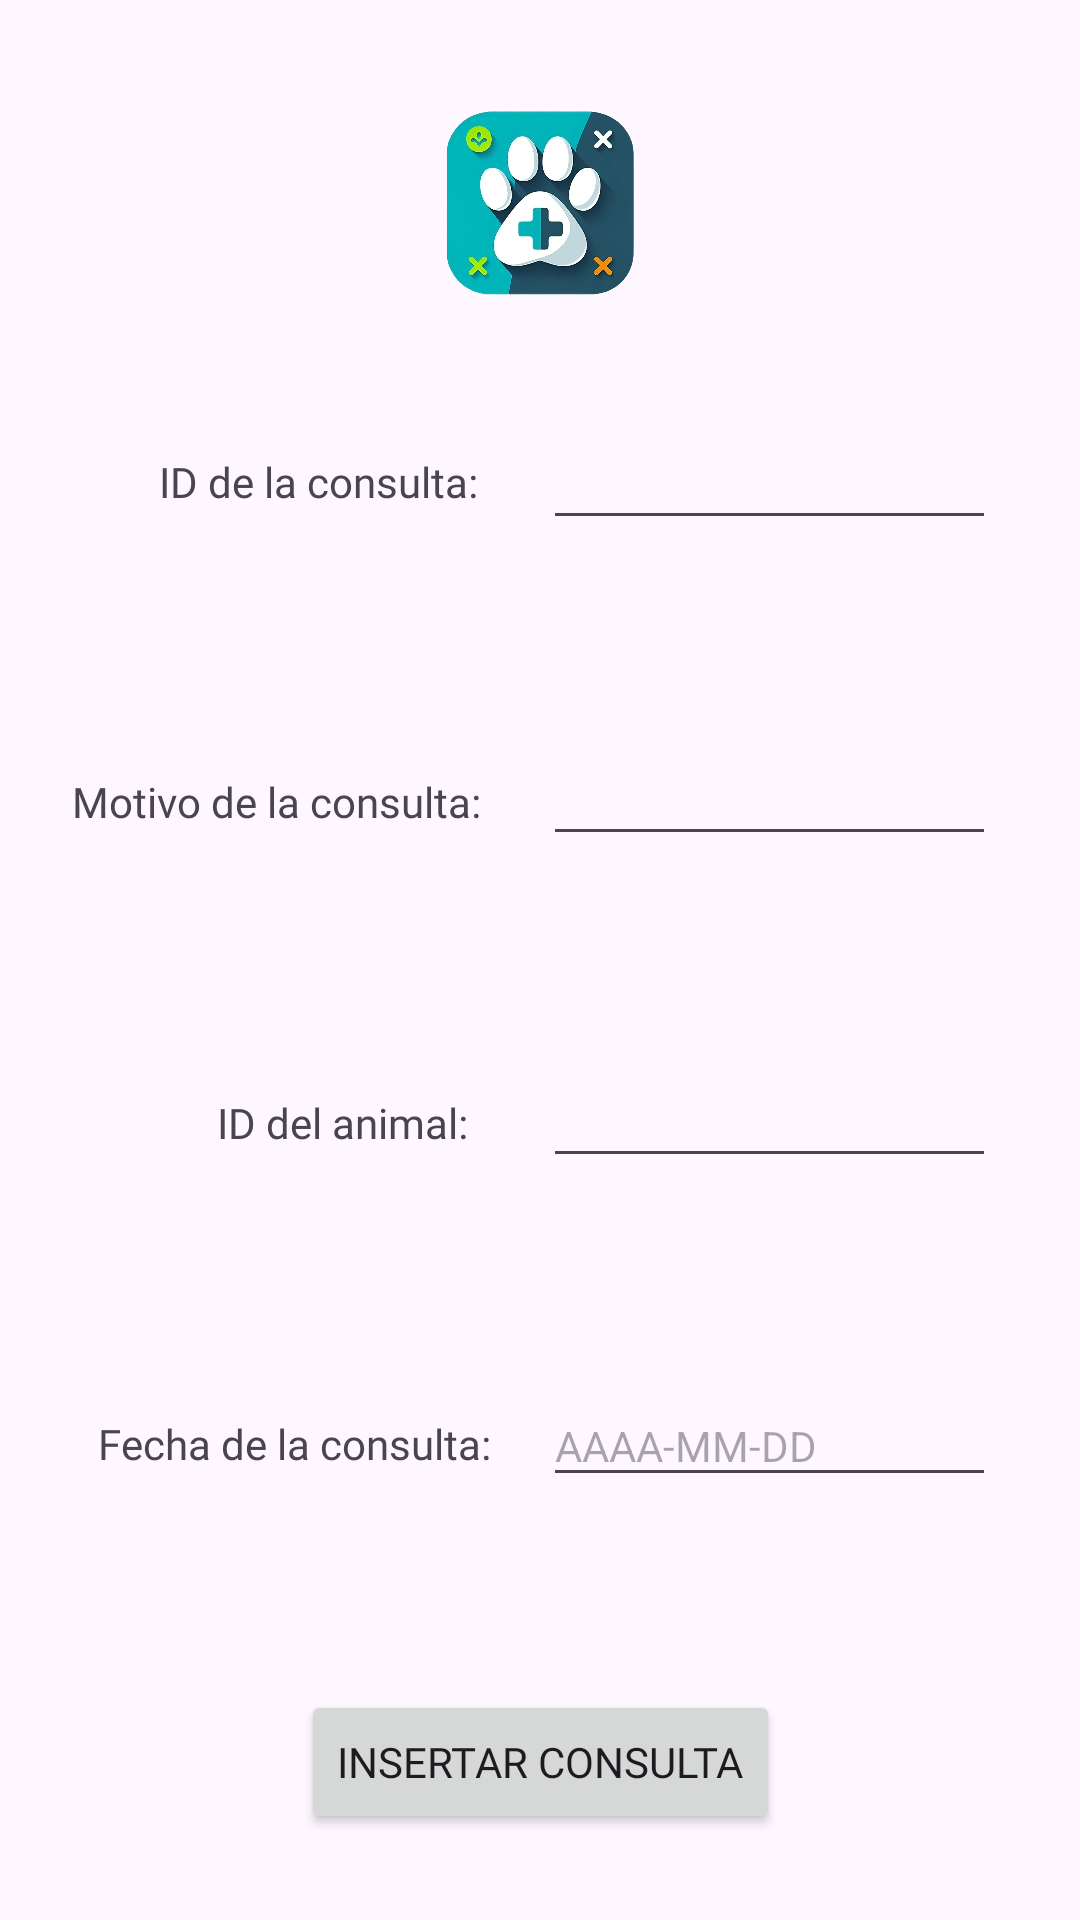

Here is an Android app screen rendered from its layout file. Give the layout XML and the strings, colors and styles it references.
<!-- AndroidManifest.xml: application theme Theme.DAM_M13_ACT4_Grupo4 -->
<!-- res/layout/activity_insertar_cita_veterinario.xml -->
<?xml version="1.0" encoding="utf-8"?>
<androidx.constraintlayout.widget.ConstraintLayout xmlns:android="http://schemas.android.com/apk/res/android"
    xmlns:app="http://schemas.android.com/apk/res-auto"
    xmlns:tools="http://schemas.android.com/tools"
    android:id="@+id/main"
    android:layout_width="match_parent"
    android:layout_height="match_parent"
    tools:context=".Veterinario.InsertarCitaVeterinario">


    <ImageView
        android:id="@+id/imageView5"
        android:layout_width="115dp"
        android:layout_height="64dp"
        android:layout_marginTop="28dp"
        app:layout_constraintBottom_toTopOf="@+id/guideline"
        app:layout_constraintEnd_toEndOf="parent"
        app:layout_constraintStart_toStartOf="parent"
        app:layout_constraintTop_toTopOf="parent"
        app:srcCompat="@drawable/logo" />

    <TextView
        android:id="@+id/textViewIDVerInsertar"
        android:layout_width="wrap_content"
        android:layout_height="wrap_content"
        android:layout_marginStart="32dp"
        android:fontFamily="@font/lemonmilklight"
        android:text="ID de la consulta:"
        app:layout_constraintBottom_toTopOf="@+id/guideline2"
        app:layout_constraintEnd_toStartOf="@+id/guideline6"
        app:layout_constraintStart_toStartOf="parent"
        app:layout_constraintTop_toTopOf="@+id/guideline" />

    <TextView
        android:id="@+id/textViewMotivoVerInsertar"
        android:layout_width="wrap_content"
        android:layout_height="wrap_content"
        android:layout_marginStart="4dp"
        android:fontFamily="@font/lemonmilklight"
        android:text="Motivo de la consulta:"
        app:layout_constraintBottom_toTopOf="@+id/guideline3"
        app:layout_constraintEnd_toStartOf="@+id/guideline6"
        app:layout_constraintStart_toStartOf="parent"
        app:layout_constraintTop_toTopOf="@+id/guideline2" />

    <TextView
        android:id="@+id/textViewIdAnimalVerInsertar"
        android:layout_width="wrap_content"
        android:layout_height="wrap_content"
        android:layout_marginStart="48dp"
        android:fontFamily="@font/lemonmilklight"
        android:text="ID del animal:"
        app:layout_constraintBottom_toTopOf="@+id/guideline4"
        app:layout_constraintEnd_toStartOf="@+id/guideline6"
        app:layout_constraintStart_toStartOf="parent"
        app:layout_constraintTop_toTopOf="@+id/guideline3" />

    <TextView
        android:id="@+id/textViewFechaVerInsertar"
        android:layout_width="wrap_content"
        android:layout_height="wrap_content"
        android:layout_marginStart="16dp"
        android:fontFamily="@font/lemonmilklight"
        android:text="Fecha de la consulta:"
        app:layout_constraintBottom_toTopOf="@+id/guidelinever5"
        app:layout_constraintEnd_toStartOf="@+id/guideline6"
        app:layout_constraintStart_toStartOf="parent"
        app:layout_constraintTop_toTopOf="@+id/guideline4" />

    <Button
        android:id="@+id/buttonInsertarConsulta"
        android:layout_width="wrap_content"
        android:layout_height="wrap_content"
        android:fontFamily="@font/lemonmilk"
        android:text="INSERTAR CONSULTA"
        app:layout_constraintBottom_toBottomOf="parent"
        app:layout_constraintEnd_toEndOf="parent"
        app:layout_constraintStart_toStartOf="parent"
        app:layout_constraintTop_toTopOf="@+id/guidelinever5" />

    <androidx.constraintlayout.widget.Guideline
        android:id="@+id/guideline"
        android:layout_width="wrap_content"
        android:layout_height="wrap_content"
        android:orientation="horizontal"
        app:layout_constraintGuide_percent="0.167" />

    <androidx.constraintlayout.widget.Guideline
        android:id="@+id/guideline2"
        android:layout_width="wrap_content"
        android:layout_height="wrap_content"
        android:orientation="horizontal"
        app:layout_constraintGuide_percent="0.334" />

    <androidx.constraintlayout.widget.Guideline
        android:id="@+id/guideline3"
        android:layout_width="wrap_content"
        android:layout_height="wrap_content"
        android:orientation="horizontal"
        app:layout_constraintGuide_percent="0.501" />

    <androidx.constraintlayout.widget.Guideline
        android:id="@+id/guideline4"
        android:layout_width="wrap_content"
        android:layout_height="wrap_content"
        android:orientation="horizontal"
        app:layout_constraintGuide_percent="0.668" />

    <androidx.constraintlayout.widget.Guideline
        android:id="@+id/guidelinever5"
        android:layout_width="wrap_content"
        android:layout_height="wrap_content"
        android:orientation="horizontal"
        app:layout_constraintGuide_percent="0.835" />

    <androidx.constraintlayout.widget.Guideline
        android:id="@+id/guideline6"
        android:layout_width="wrap_content"
        android:layout_height="wrap_content"
        android:orientation="vertical"
        app:layout_constraintGuide_percent="0.5" />

    <EditText
        android:id="@+id/editTextIdMascotaInsertar"
        android:layout_width="151dp"
        android:layout_height="37dp"
        android:layout_marginEnd="28dp"
        android:ems="10"
        android:inputType="number"
        android:textSize="14dp"
        app:layout_constraintBottom_toTopOf="@+id/guideline4"
        app:layout_constraintEnd_toEndOf="parent"
        app:layout_constraintHorizontal_bias="1.0"
        app:layout_constraintStart_toStartOf="@+id/guideline6"
        app:layout_constraintTop_toTopOf="@+id/guideline3" />

    <EditText
        android:id="@+id/editTextMotivoInsertarConsulta"
        android:layout_width="151dp"
        android:layout_height="37dp"
        android:layout_marginEnd="28dp"
        android:ems="10"
        android:inputType="text"
        android:textSize="14dp"
        app:layout_constraintBottom_toTopOf="@+id/guideline3"
        app:layout_constraintEnd_toEndOf="parent"
        app:layout_constraintHorizontal_bias="1.0"
        app:layout_constraintStart_toStartOf="@+id/guideline6"
        app:layout_constraintTop_toTopOf="@+id/guideline2"
        app:layout_constraintVertical_bias="0.494" />

    <EditText
        android:id="@+id/editTextFechaInsertarConsulta"
        android:layout_width="151dp"
        android:layout_height="37dp"
        android:layout_marginEnd="28dp"
        android:ems="10"
        android:inputType="text"
        android:hint="AAAA-MM-DD"
        android:textSize="14dp"
        app:layout_constraintBottom_toTopOf="@+id/guidelinever5"
        app:layout_constraintEnd_toEndOf="parent"
        app:layout_constraintHorizontal_bias="1.0"
        app:layout_constraintStart_toStartOf="@+id/guideline6"
        app:layout_constraintTop_toTopOf="@+id/guideline4"
        app:layout_constraintVertical_bias="0.494" />

    <EditText
        android:id="@+id/editTextIdInsertarConsulta"
        android:layout_width="151dp"
        android:layout_height="37dp"
        android:layout_marginEnd="28dp"
        android:ems="10"
        android:inputType="number"
        android:textSize="14dp"
        app:layout_constraintBottom_toTopOf="@+id/guideline2"
        app:layout_constraintEnd_toEndOf="parent"
        app:layout_constraintHorizontal_bias="1.0"
        app:layout_constraintStart_toStartOf="@+id/guideline6"
        app:layout_constraintTop_toTopOf="@+id/guideline"
        app:layout_constraintVertical_bias="0.517" />

    <ImageButton
        android:id="@+id/ButtonVolverInsertarConsulta"
        android:layout_width="49dp"
        android:layout_height="40dp"
        android:layout_marginTop="36dp"
        android:background="@android:color/transparent"
        android:scaleType="fitCenter"
        app:layout_constraintBottom_toTopOf="@+id/guideline"
        app:layout_constraintEnd_toStartOf="@+id/imageView5"
        app:layout_constraintHorizontal_bias="0.161"
        app:layout_constraintStart_toStartOf="parent"
        app:layout_constraintTop_toTopOf="parent"
        app:layout_constraintVertical_bias="0.0"
        app:srcCompat="@drawable/back" />

</androidx.constraintlayout.widget.ConstraintLayout>
<!-- resources referenced by this layout -->
<resources>
  <!-- drawable logo: png bitmap (drawable, 530979 bytes) -->
  <style name="Theme.DAM_M13_ACT4_Grupo4" parent="Base.Theme.DAM_M13_ACT4_Grupo4" />
  <style name="Base.Theme.DAM_M13_ACT4_Grupo4" parent="Theme.Material3.DayNight.NoActionBar">
          
          <item name="colorPrimary">@color/blue</item>
      </style>
  <color name="blue">#00b6ba</color>
</resources>
